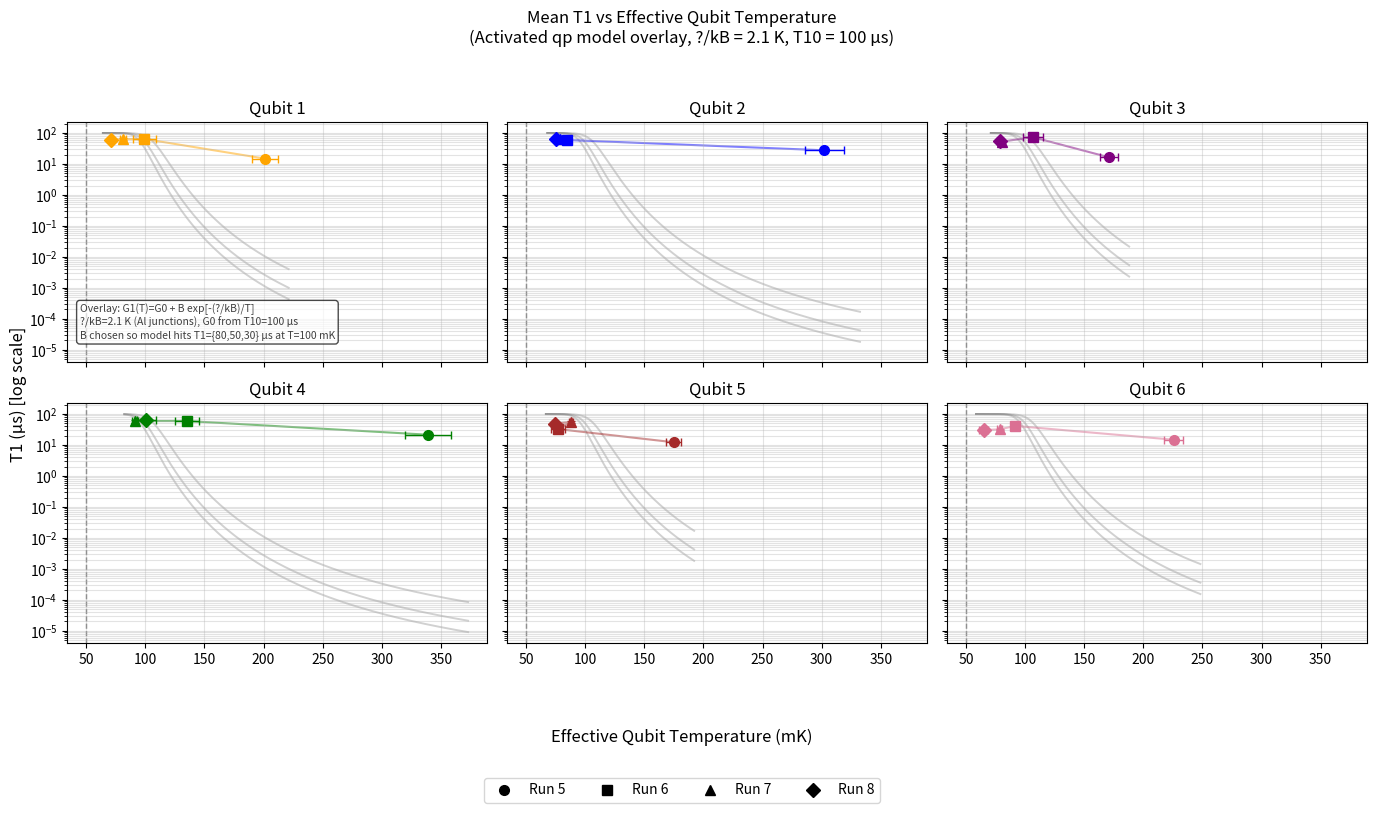

Generate this figure with matplotlib:
import matplotlib.pyplot as plt
import numpy as np
from matplotlib.lines import Line2D

show_text = False
colors = ['orange', 'blue', 'purple', 'green', 'brown', 'palevioletred']

T1_vs_qtemps = True
T1_AND_qtemps = False

runs = ([5, 6, 7, 8])

qubit_temps = [
        [201.13,  99.22,  81.46,  71.21],  # Qubit 1
        [302.20,  84.26,  78.32,  75.36],  # Qubit 2
        [170.90, 106.43,  80.11,  78.82],  # Qubit 3
        [339.13, 135.15,  91.27, 100.85],  # Qubit 4
        [174.67,  76.82,  87.88,  74.10],  # Qubit 5
        [225.68,  91.56,  78.55,  64.90],  # Qubit 6
    ]

qtemp_errs = [
    [10.98, 9.99, 2.52, 1.26],  # Qubit 1
    [16.42, 2.74, 1.18, 1.64],  # Qubit 2
    [7.33, 8.37, 1.37, 2.55],  # Qubit 3,
    [19.11, 10.16, 2.38, 7.78],  # Qubit 4,
    [6.17, 5.77, 1.58, 2.07],  # Qubit 5
    [8.18, 1.65, 1.98, 3.96]   # Qubit 6
]

# NOTE: these have 5 entries per qubit, but temps only have 4 (runs).
# We drop the first T1 entry so the LAST 4 align with runs 5-8.
t1_vals = [
        [6.09, 14.94, 64.32, 63.71, 61.14],  # Qubit 1
        [19.61, 27.73, 59.71, 62.47, 63.60],  # Qubit 2
        [7.72, 16.43, 73.72, 52.64, 54.17],  # Qubit 3
        [12.74, 21.53, 59.55, 59.51, 64.76],  # Qubit 4
        [9.28, 12.31, 32.83, 55.77, 48.78],  # Qubit 5
        [9.44, 14.82, 41.52, 32.09, 30.45],  # Qubit 6
    ]

t1_errs = [
        [0.24, 1.41, 4.20, 5.63, 3.06],  # Qubit 1
        [2.38, 3.34, 6.54, 3.98, 3.85],  # Qubit 2
        [0.26, 1.75, 4.18, 1.81, 4.82],  # Qubit 3
        [0.44, 2.49, 3.72, 6.65, 7.72],  # Qubit 4
        [0.46, 1.66, 4.19, 2.45, 2.99],  # Qubit 5
        [0.35, 1.39, 2.98, 2.02, 1.36]   # Qubit 6
    ]

# ---- Physics assumptions ----
T1_baseline_us = 100.0          # Expected low-T plateau (>100 µs)
Gamma0 = 1.0 / (T1_baseline_us * 1e-6)   # baseline rate in 1/s
Delta_over_kB = 2.1             # K (Al junctions)

def T1_model_us(T_mK, Gamma0, B, Delta_over_kB):
    """Return T1(T) in microseconds."""
    T_K = np.asarray(T_mK) * 1e-3
    gamma = Gamma0 + B * np.exp(-Delta_over_kB / T_K)
    return (1.0 / gamma) * 1e6


if T1_vs_qtemps:

    run_markers = {5: "o", 6: "s", 7: "^", 8: "D"}
    num_qubits = len(qubit_temps)

    fig, axes = plt.subplots(2, 3, figsize=(14, 8), sharex=True, sharey=True)
    axes = axes.ravel()

    for q in range(num_qubits):

        ax = axes[q]
        color = colors[q % len(colors)]

        x = np.asarray(qubit_temps[q], dtype=float)
        xerr = np.asarray(qtemp_errs[q], dtype=float)

        y_all = np.asarray(t1_vals[q], dtype=float)
        yerr_all = np.asarray(t1_errs[q], dtype=float)

        y = y_all[1:1 + len(runs)]
        yerr = yerr_all[1:1 + len(runs)]

        # ---------- THEORETICAL OVERLAY (readable, anchored) ----------
        # Use Al junction gap scale
        Delta_over_kB = 2.1  # K

        # Baseline expected at low T (<50 mK)
        T1_baseline_us = 100.0
        Gamma0 = 1.0 / (T1_baseline_us * 1e-6)

        # Temperature grid for smooth curves
        T_grid = np.linspace(max(1e-6, x.min() * 0.9), x.max() * 1.1, 400)

        # Anchor curves at a representative temperature (no fitting)
        T_star_mK = 100.0
        T_star_K = T_star_mK * 1e-3

        # Choose a few "target T1" values at T_star to generate 3 curves
        # (These are just visual guides, not fits.)
        targets_us = [80.0, 50.0, 30.0]

        for T1_target_us in targets_us:
            Gamma_target = 1.0 / (T1_target_us * 1e-6)

            # Only meaningful if Gamma_target > Gamma0; otherwise B would be negative
            if Gamma_target <= Gamma0:
                continue

            B = (Gamma_target - Gamma0) * np.exp(Delta_over_kB / T_star_K)

            ax.plot(
                T_grid,
                T1_model_us(T_grid, Gamma0, B, Delta_over_kB),
                color="black",
                alpha=0.18,
                lw=1.4,
                zorder=0
            )

        # Optional: label the overlay meaning on the first subplot only
        if q == 0:
            ax.text(
                0.03, 0.10,
                "Overlay: G1(T)=G0 + B exp[-(?/kB)/T]\n"
                "?/kB=2.1 K (Al junctions), G0 from T10=100 µs\n"
                "B chosen so model hits T1={80,50,30} µs at T=100 mK",
                transform=ax.transAxes, fontsize=7.5, color="k", alpha=0.75,
                bbox=dict(boxstyle="round", facecolor="white", alpha=0.7)
            )

        # ---------- DATA ----------
        ax.plot(x, y, "-", color=color, alpha=0.5, zorder=1)

        for r_i, r in enumerate(runs):
            ax.errorbar(
                x[r_i], y[r_i],
                xerr=xerr[r_i], yerr=yerr[r_i],
                fmt=run_markers[int(r)],
                color=color,
                capsize=3,
                elinewidth=1,
                markersize=7,
                zorder=3
            )

        # 50 mK thermalization target
        ax.axvline(50.0, linestyle="--", color="k", linewidth=1, alpha=0.5, zorder=0)

        ax.set_title(f"Qubit {q+1}")
        ax.set_yscale("log")
        ax.grid(True, which="both", alpha=0.35)

    fig.supxlabel("Effective Qubit Temperature (mK)", y=0.06)
    fig.supylabel("T1 (µs) [log scale]")

    fig.suptitle(
        "Mean T1 vs Effective Qubit Temperature\n"
        "(Activated qp model overlay, ?/kB = 2.1 K, T10 = 100 µs)",
        y=0.98
    )

    run_handles = [
        Line2D([0], [0], marker=run_markers[int(r)], color="black", lw=0,
               markersize=7, label=f"Run {int(r)}")
        for r in runs
    ]

    fig.legend(
        handles=run_handles,
        frameon=True,
        ncol=4,
        loc="lower center",
        bbox_to_anchor=(0.5, -0.02)
    )

    fig.tight_layout(rect=[0, 0.10, 1, 0.95])
    plt.show()
